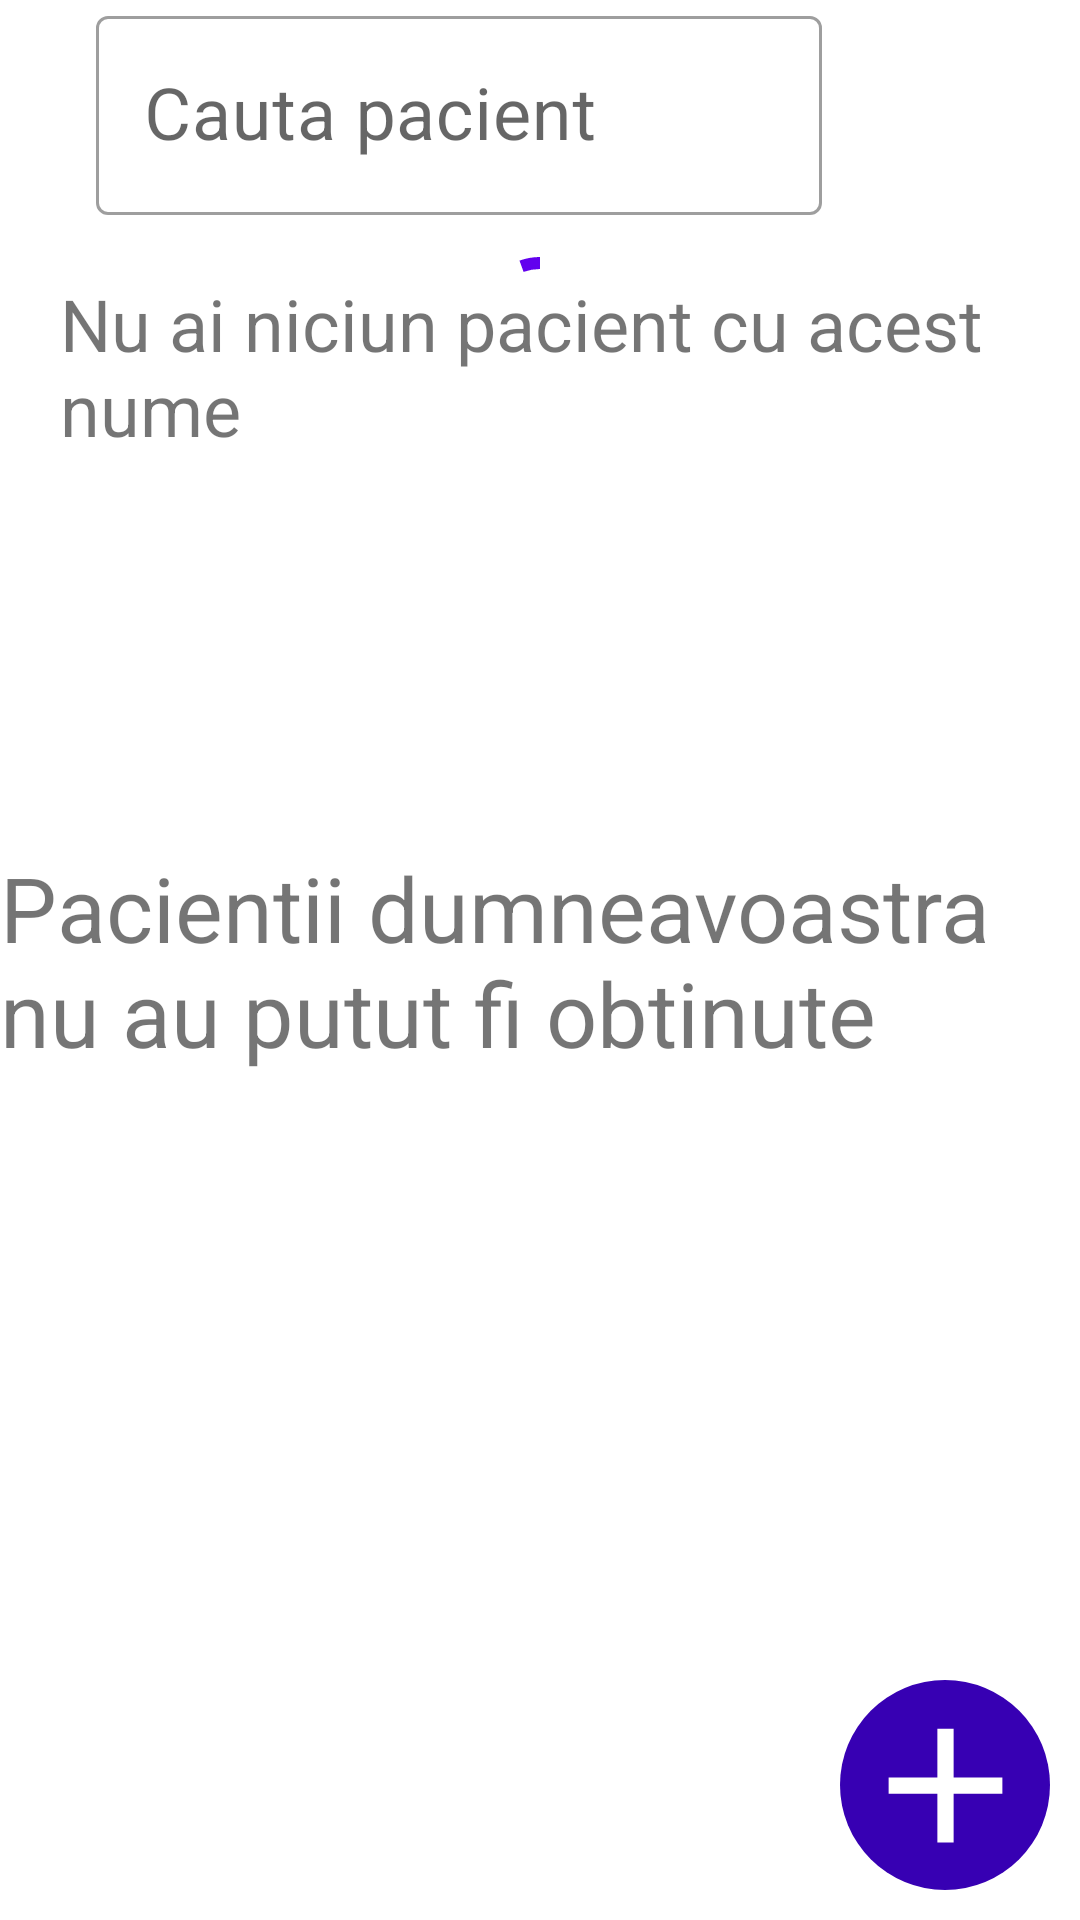

Here is an Android app screen rendered from its layout file. Give the layout XML and the strings, colors and styles it references.
<!-- AndroidManifest.xml: application theme Theme.Proiect -->
<!-- res/layout/fragment_patients_list.xml -->
<?xml version="1.0" encoding="utf-8"?>
<androidx.constraintlayout.widget.ConstraintLayout xmlns:android="http://schemas.android.com/apk/res/android"
    android:layout_width="match_parent"
    android:layout_height="match_parent"
    xmlns:app="http://schemas.android.com/apk/res-auto"
    xmlns:tools="http://schemas.android.com/tools"
    tools:context="com.example.proiect.people.patients.PatientsFragment"
    >
    <TextView
        android:id="@+id/errView"
        android:layout_width="match_parent"
        android:layout_height="wrap_content"
        android:textSize="30sp"
        app:layout_constraintTop_toTopOf="parent"
        app:layout_constraintStart_toStartOf="parent"
        app:layout_constraintEnd_toEndOf="parent"
        app:layout_constraintBottom_toBottomOf="parent"
        android:text="Pacientii dumneavoastra nu au putut fi obtinute"
        />
    <androidx.constraintlayout.widget.ConstraintLayout
        android:layout_width="match_parent"
        android:layout_height="0dp"
        app:layout_constraintTop_toTopOf="parent"
        app:layout_constraintStart_toStartOf="parent"
        app:layout_constraintBottom_toTopOf="@id/addPerson"
        android:id="@+id/listAndSearch"
        >
        <androidx.constraintlayout.widget.ConstraintLayout
            android:layout_width="match_parent"
            android:layout_height="wrap_content"
            app:layout_constraintTop_toTopOf="parent"
            app:layout_constraintStart_toStartOf="parent"
            app:layout_constraintBottom_toTopOf="@id/list"
            android:id="@+id/searchBarAndButton">

            <com.google.android.material.textfield.TextInputLayout
                android:id="@+id/searchInput"
                android:layout_width="0dp"
                android:layout_height="wrap_content"
                android:layout_marginLeft="6dp"
                android:layout_marginRight="6dp"

                app:layout_constraintTop_toTopOf="parent"
                app:layout_constraintEnd_toStartOf="@id/searchIcon"
                app:layout_constraintStart_toStartOf="parent"
                app:layout_constraintBottom_toBottomOf="parent"

                android:hint="Cauta pacient"
                style="@style/Widget.MaterialComponents.TextInputLayout.OutlinedBox"
                android:layout_marginHorizontal="32dp"
                >
                <com.google.android.material.textfield.TextInputEditText
                    android:id="@+id/searchEditText"
                    android:layout_width="match_parent"
                    android:layout_height="wrap_content"

                    android:maxLines="1"
                    android:inputType="text"
                    android:textSize="24sp"/>
            </com.google.android.material.textfield.TextInputLayout>
            <ImageButton
                android:layout_marginRight="6dp"
                android:id="@+id/searchIcon"
                android:layout_width="48dp"
                android:layout_height="48dp"
                android:background="@color/white"
                app:layout_constraintTop_toTopOf="parent"
                app:layout_constraintEnd_toEndOf="parent"
                app:layout_constraintBottom_toBottomOf="parent"
                android:src="@drawable/ic_baseline_search_24"
                />
        </androidx.constraintlayout.widget.ConstraintLayout>
        <TextView
            android:id="@+id/noResults"
            android:layout_width="match_parent"
            android:layout_height="wrap_content"
            android:textSize="24sp"
            android:layout_margin="20dp"
            app:layout_constraintTop_toBottomOf="@id/searchBarAndButton"
            app:layout_constraintStart_toStartOf="parent"
            app:layout_constraintEnd_toEndOf="parent"
            android:text="Nu ai niciun pacient cu acest nume"
            />
        <androidx.recyclerview.widget.RecyclerView
            android:id="@+id/list"
            android:layout_width="match_parent"
            android:layout_height="0dp"

            app:layout_constraintTop_toBottomOf="@id/searchBarAndButton"
            app:layout_constraintBottom_toBottomOf="parent"
            />
        <com.google.android.material.progressindicator.CircularProgressIndicator
            android:id="@+id/loading"
            android:layout_width="wrap_content"
            android:layout_height="wrap_content"
            android:indeterminate="true"
            android:layout_marginTop="10dp"
            app:layout_constraintStart_toStartOf="parent"
            app:layout_constraintTop_toBottomOf="@id/searchBarAndButton"
            app:layout_constraintEnd_toEndOf="parent"/>
    </androidx.constraintlayout.widget.ConstraintLayout>
    <ImageButton
        android:id="@+id/addPerson"
        android:layout_margin="10dp"
        android:layout_width="70dp"
        android:layout_height="70dp"
        android:background="@drawable/rounded_corner"
        android:src="@drawable/ic_baseline_add_24"
        app:layout_constraintEnd_toEndOf="parent"
        app:layout_constraintBottom_toBottomOf="parent"/>



</androidx.constraintlayout.widget.ConstraintLayout>
<!-- resources referenced by this layout -->
<resources>
  <color name="white">#FFFFFFFF</color>
  <!-- drawable ic_baseline_add_24 (drawable) -->
  <vector android:height="65dp" android:tint="@color/white"
      android:viewportHeight="24" android:viewportWidth="24"
      android:width="65dp" xmlns:android="http://schemas.android.com/apk/res/android">
      <path android:fillColor="@android:color/white" android:pathData="M19,13h-6v6h-2v-6H5v-2h6V5h2v6h6v2z"/>
  </vector>
  <!-- drawable rounded_corner (drawable) -->
  <?xml version="1.0" encoding="utf-8"?>
  <shape xmlns:android="http://schemas.android.com/apk/res/android">
      <corners  android:radius="35dp"/>
      <solid android:color="@color/purple_700" />
  </shape>
  <style name="Theme.Proiect" parent="Theme.MaterialComponents.DayNight.NoActionBar">
          
          <item name="colorPrimary">@color/purple_500</item>
          <item name="colorPrimaryVariant">@color/purple_700</item>
          <item name="colorOnPrimary">@color/white</item>
          
          <item name="colorSecondary">@color/teal_200</item>
          <item name="colorSecondaryVariant">@color/teal_700</item>
          <item name="colorOnSecondary">@color/black</item>
          
          <item name="android:statusBarColor">?attr/colorPrimaryVariant</item>
          
      </style>
  <color name="purple_700">#FF3700B3</color>
  <color name="purple_500">#FF6200EE</color>
  <color name="teal_200">#FF03DAC5</color>
  <color name="teal_700">#FF018786</color>
  <color name="black">#FF000000</color>
</resources>
